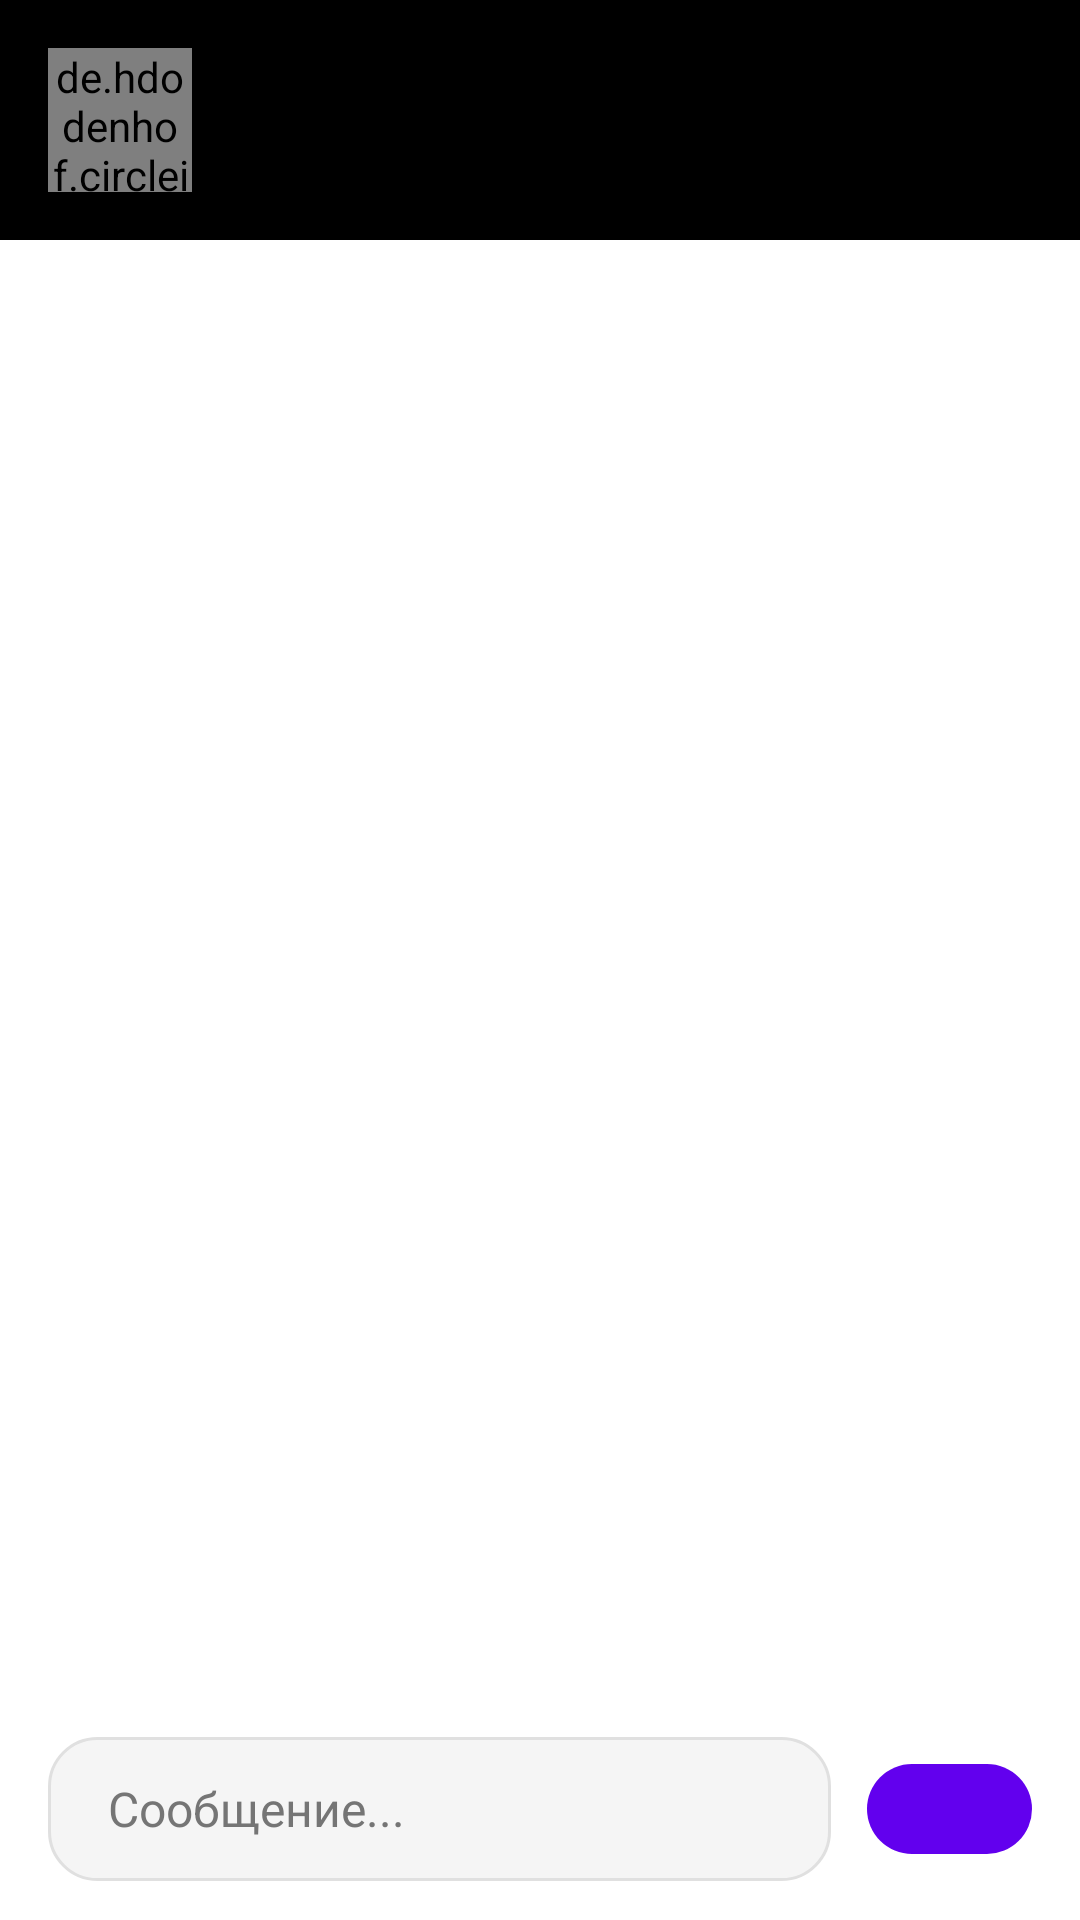

Produce the Android XML layout that renders to this screen, including the resource entries it uses.
<!-- AndroidManifest.xml: application theme Theme.Exest -->
<!-- res/layout/activity_chat.xml -->
<?xml version="1.0" encoding="utf-8"?>
<LinearLayout xmlns:android="http://schemas.android.com/apk/res/android"
    xmlns:app="http://schemas.android.com/apk/res-auto"
    android:layout_width="match_parent"
    android:layout_height="match_parent"
    android:orientation="vertical"
    android:background="@android:color/white">


    <LinearLayout
        android:id="@+id/toolbarContent"
        android:layout_width="match_parent"
        android:layout_height="wrap_content"
        android:orientation="horizontal"
        android:padding="16dp"
        android:gravity="center_vertical"
        android:background="@color/black">

        <de.hdodenhof.circleimageview.CircleImageView
            android:id="@+id/userAvatar"
            android:layout_width="48dp"
            android:layout_height="48dp"
            android:src="@android:drawable/sym_def_app_icon"
            app:civ_border_color="@color/white"
            app:civ_border_width="1dp"/>

        <LinearLayout
            android:layout_width="wrap_content"
            android:layout_height="wrap_content"
            android:orientation="vertical"
            android:layout_marginStart="12dp">

            <TextView
                android:id="@+id/usernameView"
                android:layout_width="wrap_content"
                android:layout_height="wrap_content"
                android:textSize="18sp"
                android:textColor="@android:color/white"
                android:textStyle="bold"/>
            <TextView
                android:id="@+id/statusView"
                android:layout_width="wrap_content"
                android:layout_height="wrap_content"
                android:textSize="13sp"
                android:textColor="@color/white"/>
        </LinearLayout>
    </LinearLayout>

    <androidx.recyclerview.widget.RecyclerView
        android:id="@+id/messagesRecyclerView"
        android:layout_width="match_parent"
        android:layout_height="0dp"
        android:layout_weight="1"
        android:padding="8dp"
        android:clipToPadding="false"
        android:overScrollMode="never"/>

    <LinearLayout
        android:id="@+id/replyPanel"
        android:layout_width="match_parent"
        android:layout_height="wrap_content"
        android:orientation="horizontal"
        android:background="#F0F0F0"
        android:padding="8dp"
        android:layout_marginBottom="4dp"
        android:visibility="gone">
        <LinearLayout
            android:layout_width="0dp"
            android:layout_height="wrap_content"
            android:orientation="vertical"
            android:layout_weight="1">
            <TextView
                android:id="@+id/replyUsername"
                android:layout_width="wrap_content"
                android:layout_height="wrap_content"
                android:text="Имя"
                android:textStyle="bold"
                android:textColor="#888888"
                android:textSize="12sp"/>
            <TextView
                android:id="@+id/replyText"
                android:layout_width="wrap_content"
                android:layout_height="wrap_content"
                android:text="Текст сообщения"
                android:textColor="#232323"
                android:textSize="13sp"
                android:maxLines="2"
                android:ellipsize="end"/>
        </LinearLayout>
        <ImageView
            android:id="@+id/replyCancel"
            android:layout_width="24dp"
            android:layout_height="24dp"
            android:src="@android:drawable/ic_menu_close_clear_cancel"
            android:layout_gravity="center_vertical"
            android:padding="4dp"/>
    </LinearLayout>

    <LinearLayout
        android:layout_width="match_parent"
        android:layout_height="wrap_content"
        android:orientation="horizontal"
        android:paddingVertical="12dp"
        android:paddingHorizontal="16dp"
        android:background="@android:color/transparent">

        <EditText
            android:id="@+id/inputMessage"
            android:layout_width="0dp"
            android:layout_height="48dp"
            android:layout_weight="1"
            android:hint="Сообщение..."
            android:textSize="16sp"
            android:background="@drawable/rounded_edittext"
            android:paddingStart="20dp"
            android:paddingEnd="20dp"
            android:textColorHint="#757575"
            android:maxLines="1"
            android:imeOptions="actionSend"/>

        <com.google.android.material.button.MaterialButton
            android:id="@+id/sendButton"
            android:layout_width="55dp"
            android:layout_height="50dp"
            android:layout_marginStart="12dp"
            android:insetTop="10dp"
            android:insetBottom="10dp"
            app:icon="@drawable/ic_send"
            app:iconTint="@android:color/white"
            app:backgroundTint="#6200EE"
            app:cornerRadius="24dp"/>
    </LinearLayout>

</LinearLayout>
<!-- resources referenced by this layout -->
<resources>
  <color name="black">#FF000000</color>
  <color name="white">#FFFFFFFF</color>
  <!-- drawable rounded_edittext (drawable) -->
  <?xml version="1.0" encoding="utf-8"?>
  <shape xmlns:android="http://schemas.android.com/apk/res/android">
      <solid android:color="#F5F5F5" />
      <corners android:radius="16dp" />
      <stroke android:width="1dp" android:color="#E0E0E0" />
  </shape>
  <style name="Theme.Exest" parent="Base.Theme.Exest" />
  <style name="Base.Theme.Exest" parent="Theme.Material3.DayNight.NoActionBar">
          
          
      </style>
</resources>
